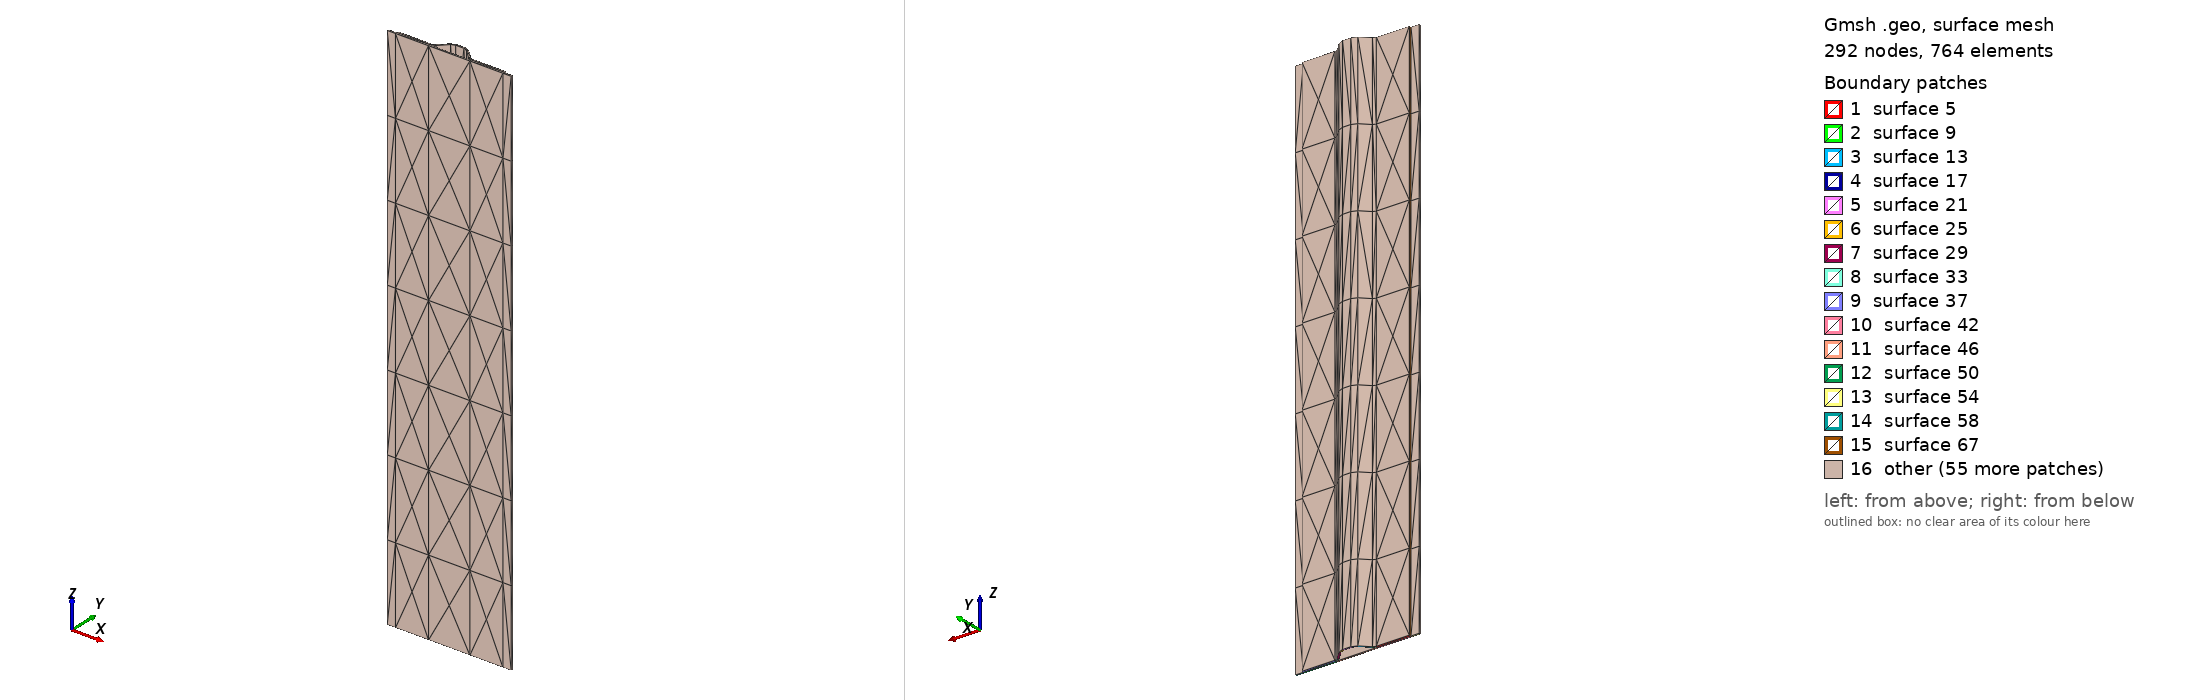

Gmsh geometry script, surface-meshed: 292 nodes, 764 surface elements. Boundary patches (legend numbers): 1 surface 5, 2 surface 9, 3 surface 13, 4 surface 17, 5 surface 21, 6 surface 25, 7 surface 29, 8 surface 33, 9 surface 37, 10 surface 42, 11 surface 46, 12 surface 50, 13 surface 54, 14 surface 58, 15 surface 67, 16 other. Left view from above one corner, right view from below the opposite corner. The script declares no physical surfaces, so the legend lists its geometric surfaces. The drawing asked Gmsh for element sizes between 1% and 20% of the model's largest extent; the script's own settings can give other sizes.

=== raidisseur.geo (drawn) ===

x = 0; y = 0; z = 0; ep = 0.025; l = 0.4; r = 0.1; h = 6.5; lc = 1;

p1 = newp; Point(p1) = {x, y, z, lc};
p2 = newp; Point(p2) = {x, y + ep, z, lc};
l1 = newl; Line(l1) = {p1, p2};
tmp1[] = Extrude {l, 0, 0} { Line{l1}; };
tmp2[] = Extrude {{0, 0, 1}, {x+l, y+ep+r/2, 0}, Pi/4} { Line{tmp1[0]}; };
tmp3[] = Extrude {l/4, l/4, 0} { Line{tmp2[0]}; };
tmp4[] = Extrude {{0, 0, 1}, {x+l+l/2, y+ep+r/2, 0}, -Pi/4} { Line{tmp3[0]}; };
tmp5[] = Extrude {l/4, 0, 0} { Line{tmp4[0]}; };
tmp6[] = Extrude {{0, 0, 1}, {x+l+l/2+l/4, y+ep+r/2, 0}, -Pi/4} { Line{tmp5[0]}; };
tmp7[] = Extrude {l/4, -l/4, 0} { Line{tmp6[0]}; };
tmp8[] = Extrude {{0, 0, 1}, {x+l+l+l/4, y+ep+r/2, 0}, Pi/4} { Line{tmp7[0]}; };
tmp9[] = Extrude {l, 0, 0} { Line{tmp8[0]}; };

p3 = newp; Point(p3) = {x,y-ep,z,lc};
l2 = newl; Line(l2) = {p1,p3};
tmp10[] = Extrude {l, 0, 0} { Line{l2}; };
tmp11[] = Extrude {l+l/4, 0, 0} { Line{tmp10[0]}; };
tmp12[] = Extrude {l, 0, 0} { Line{tmp11[0]}; };

tmp13[] = Extrude {-l/4, 0, 0} { Line{l2}; };
tmp14[] = Extrude {l/4, 0, 0} { Line{tmp12[0]}; };

Extrude {0,0,h} {
  Surface{tmp1[1],tmp2[1],tmp3[1],tmp4[1],tmp5[1],
      tmp6[1],tmp7[1],tmp8[1],tmp9[1],tmp10[1],tmp11[1],tmp12[1],
      tmp13[1], tmp14[1]}; 
}
